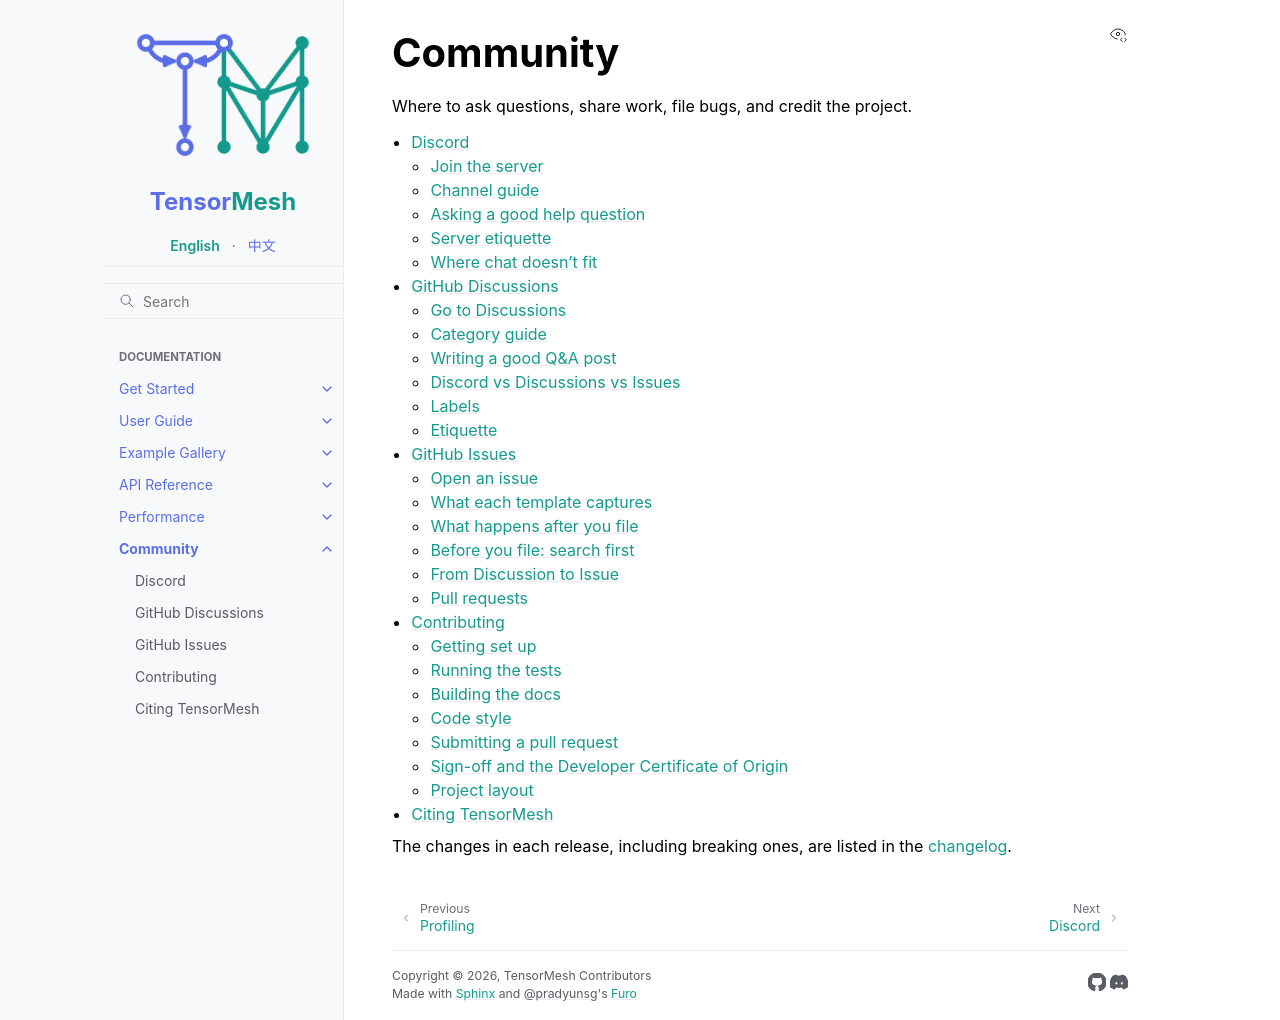

repository: camlab-ethz/TensorMesh · page: community/index.html · generator: sphinx

Community
=========

Where to ask questions, share work, file bugs, and credit the project.

.. toctree::
   :maxdepth: 2

   discord
   github_discussions
   github_issues
   contributing
   citing

The changes in each release, including breaking ones, are listed in the
`changelog <https://github.com/camlab-ethz/TensorMesh/blob/main/CHANGELOG.md>`_.
